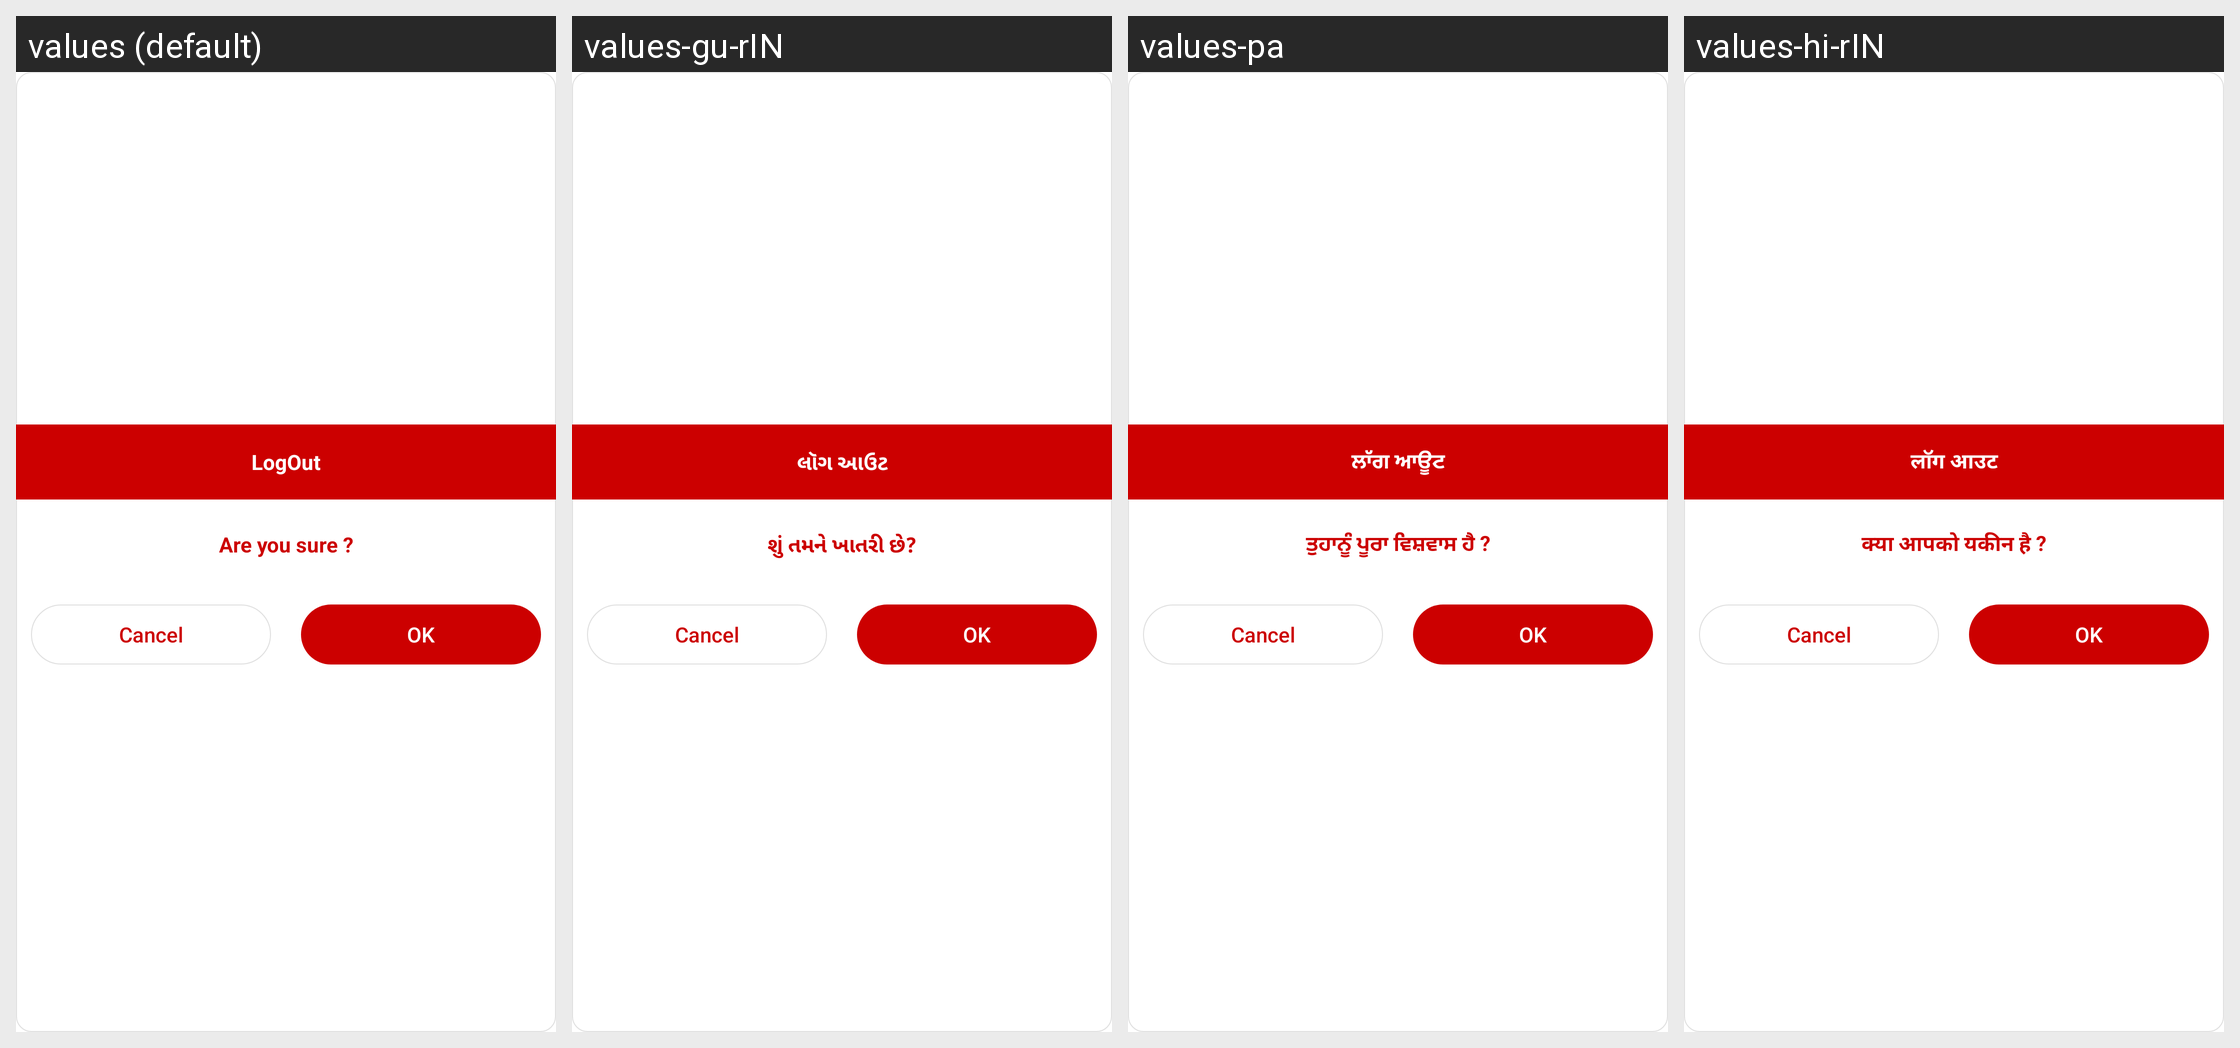

The Android screen above is rendered under several locales of the same app. Produce the string resources it draws, with the default and per-locale values.
Android screen res/layout/logoutalert.xml rendered under 4 locales, left to right: values (default), values-gu-rIN, values-pa, values-hi-rIN. Device: Nexus 5 (rendered at 1080×1920; each locale shown at half size, 540×960, under a caption strip naming it); theme AppTheme.NoActionBar.
Other locales in the repository, not shown: values-bn-rIN, values-hi, values-mr.
Strings drawn on this screen, with the default value and each locale's value (text and hints the layout hard-codes, and strings that could not be matched under every locale, appear in the picture but are not listed):

logouttag
  values: LogOut
  values-gu-rIN: લૉગ આઉટ
  values-pa: ਲਾੱਗ ਆਊਟ
  values-hi-rIN: लॉग आउट  [from values-hi]

logout
  values: Are you sure ?
  values-gu-rIN: શું તમને ખાતરી છે?
  values-pa: ਤੁਹਾਨੂੰ ਪੂਰਾ ਵਿਸ਼ਵਾਸ ਹੈ ?
  values-hi-rIN: क्या आपको यकीन है ?  [from values-hi]
